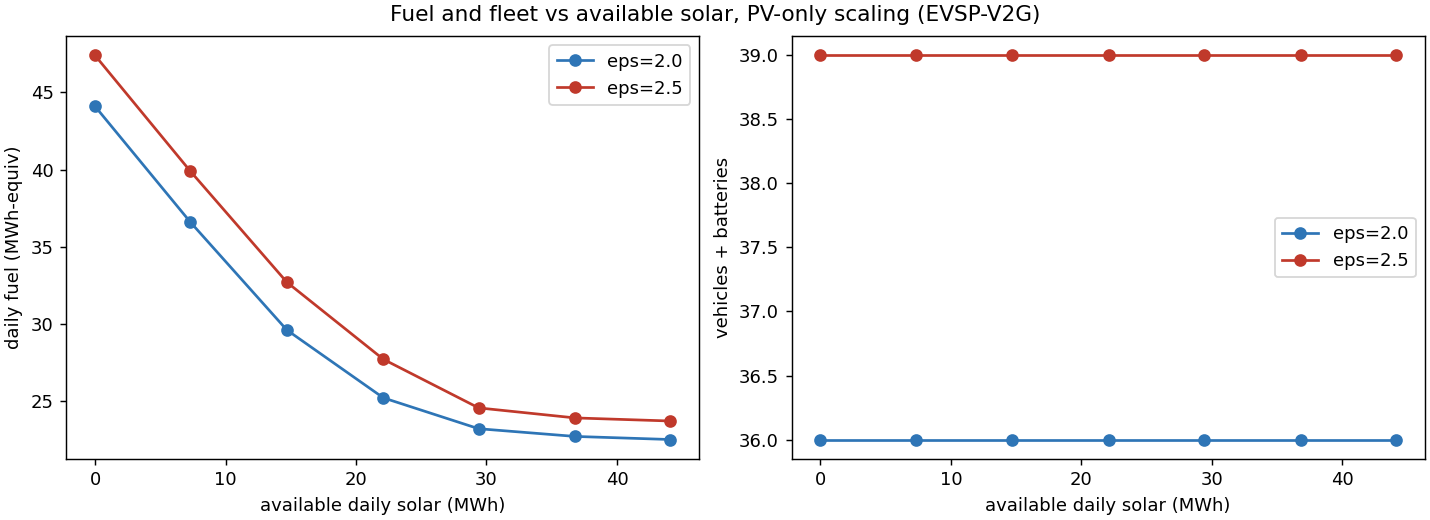

Source data for this figure (header and first rows):
trips, batteries, cg_iters, cg_s, cols, eps, feasible, fuel_gal, fuel_kwh, fuel_units, gap_pct, lp_obj, milp_s, mip_obj, pricing_pct, pricing_s, pv_scale, scenario, solar_mwh, trucks
60, 0, 21, 0.26, 117, 2.0, True, 1336, 44100, 441.0, 0.0, 3829, 0.03, 3829, 48.0, 0.13, 0.0, v2g, 0.0, 36
60, 0, 25, 0.29, 121, 2.0, True, 1109, 36600, 366.0, 0.0, 3454, 0.03, 3454, 45.6, 0.13, 0.5, v2g, 7.3, 36
60, 0, 47, 0.5, 143, 2.0, True, 897, 29600, 296.0, 0.03, 3104, 0.05, 3105, 40.3, 0.2, 1.0, v2g, 14.7, 36
60, 0, 106, 1.1, 202, 2.0, True, 763.6, 25200, 252.0, 0.003, 2884, 0.09, 2884, 32.2, 0.35, 1.5, v2g, 22.1, 36
60, 0, 60, 0.78, 156, 2.0, True, 703, 23200, 232.0, 0.002, 2785, 0.07, 2785, 37.1, 0.29, 2.0, v2g, 29.4, 36
60, 0, 64, 0.78, 160, 2.0, True, 687.9, 22700, 227.0, 0.002, 2760, 0.05, 2760, 37.5, 0.29, 2.5, v2g, 36.8, 36
60, 0, 57, 0.55, 153, 2.0, True, 681.8, 22500, 225.0, 0.0, 2750, 0.04, 2750, 40.3, 0.22, 3.0, v2g, 44.1, 36
60, 0, 28, 0.33, 124, 2.5, True, 1436, 47400, 474.0, 0.024, 4130, 0.04, 4131, 42.5, 0.14, 0.0, v2g, 0.0, 39
60, 0, 26, 0.32, 122, 2.5, True, 1209, 39900, 399.0, 0.022, 3755, 0.05, 3756, 42.3, 0.13, 0.5, v2g, 7.3, 39
60, 0, 27, 0.33, 123, 2.5, True, 990.9, 32700, 327.0, -0.0, 3395, 0.03, 3395, 41.4, 0.14, 1.0, v2g, 14.7, 39
60, 0, 54, 0.57, 150, 2.5, True, 839.4, 27700, 277.0, 0.159, 3140, 0.14, 3145, 37.1, 0.21, 1.5, v2g, 22.1, 39
60, 0, 63, 0.63, 159, 2.5, True, 743.9, 24550, 245.5, 0.085, 2985, 0.07, 2988, 36.5, 0.23, 2.0, v2g, 29.4, 39
60, 0, 58, 0.57, 154, 2.5, True, 724.2, 23900, 239.0, 0.002, 2956, 0.04, 2956, 37.9, 0.22, 2.5, v2g, 36.8, 39
60, 0, 51, 0.51, 147, 2.5, True, 718.2, 23700, 237.0, 0.003, 2946, 0.06, 2946, 40.4, 0.21, 3.0, v2g, 44.1, 39
